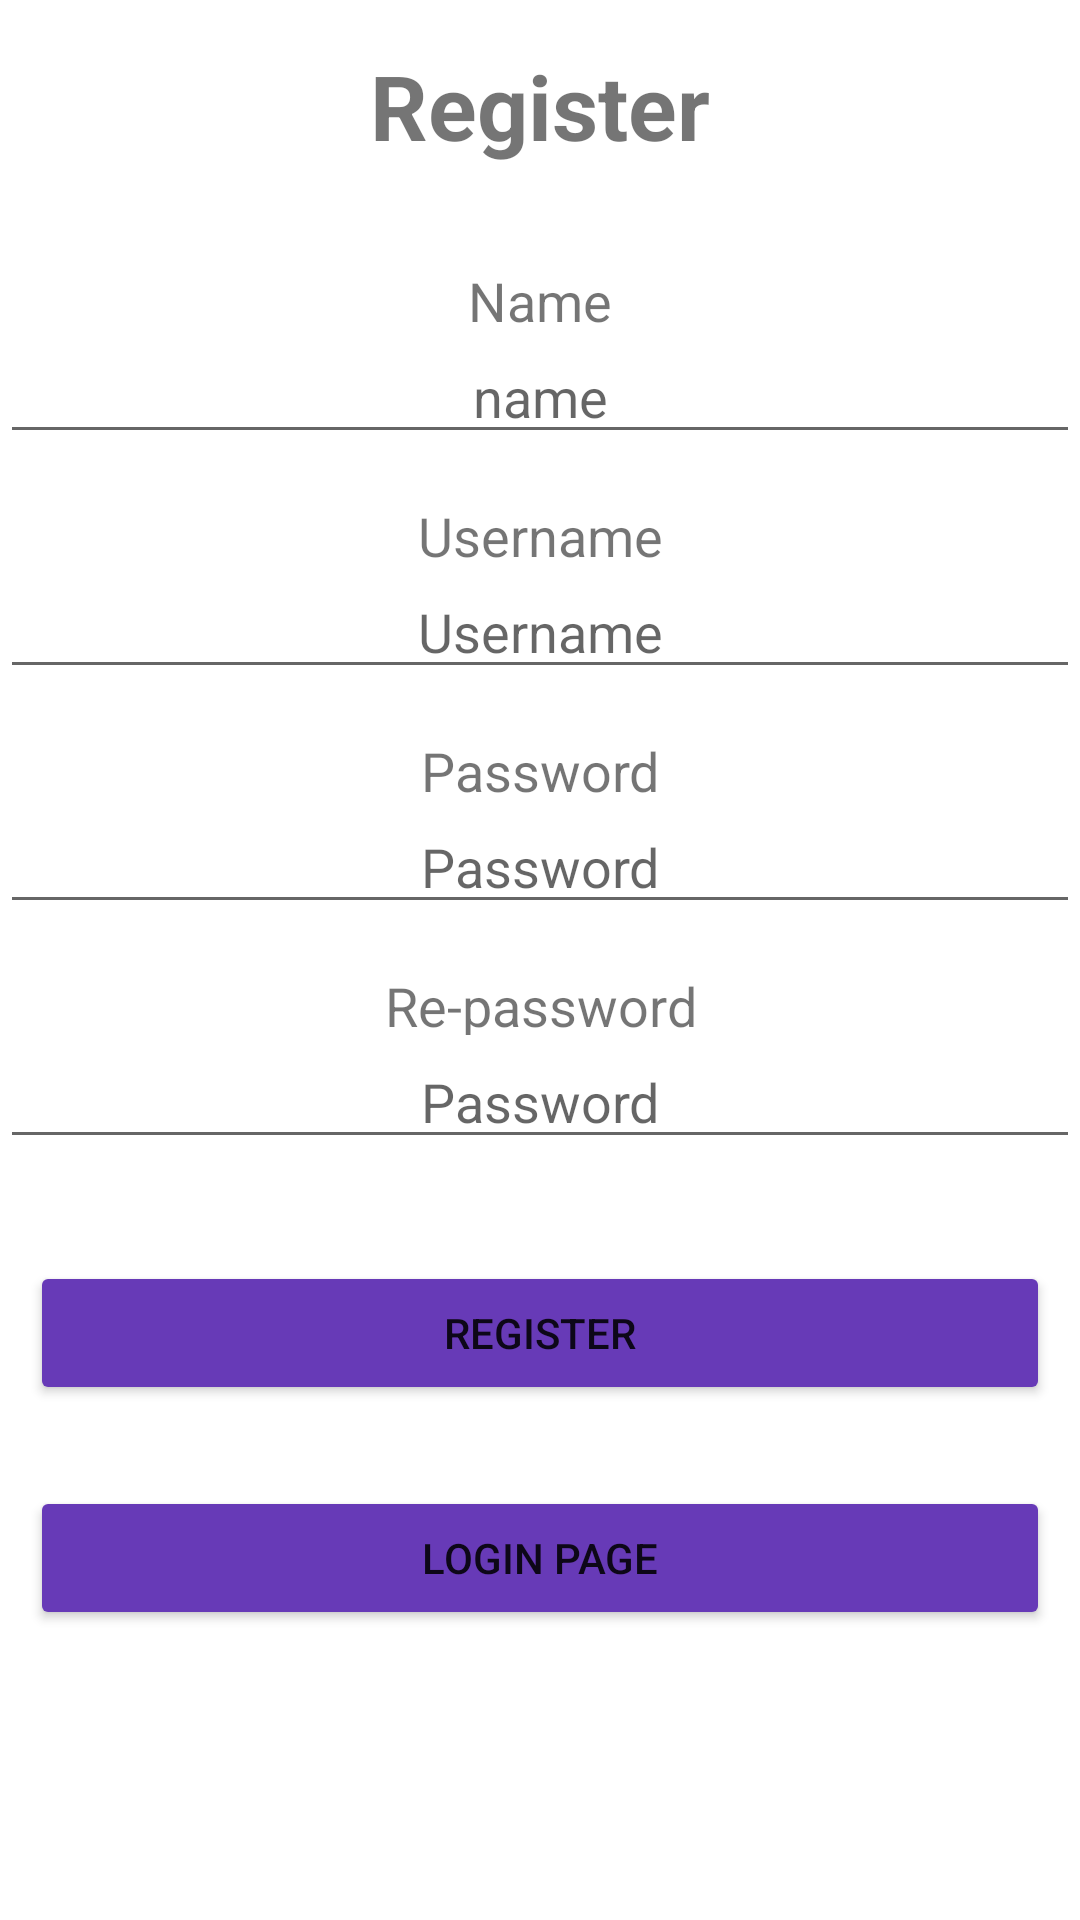

Layout XML and referenced resources for this Android screen:
<!-- AndroidManifest.xml: application theme Theme.DbInteractionPractice -->
<!-- res/layout/registration_screen.xml -->
<?xml version="1.0" encoding="utf-8"?>
<LinearLayout xmlns:android="http://schemas.android.com/apk/res/android"
    xmlns:app="http://schemas.android.com/apk/res-auto"
    xmlns:tools="http://schemas.android.com/tools"
    android:layout_width="match_parent"
    android:layout_height="match_parent"
    android:orientation="vertical">

    <TextView
        android:id="@+id/textView2"
        android:layout_width="match_parent"
        android:layout_height="58sp"
        android:layout_marginTop="15sp"
        android:layout_weight="0"
        android:gravity="center_horizontal"
        android:text="Register"
        android:textAllCaps="false"
        android:textSize="30sp"
        android:textStyle="bold" />

    <TextView
        android:id="@+id/usernameTextField"
        android:layout_width="match_parent"
        android:layout_height="22sp"
        android:layout_marginTop="15sp"
        android:layout_weight="0"
        android:gravity="center_horizontal"
        android:text="Name"
        android:textSize="18sp" />

    <EditText
        android:id="@+id/editTextUName"
        android:layout_width="match_parent"
        android:layout_height="wrap_content"
        android:layout_weight="0"
        android:autofillHints="Username"
        android:ems="10"
        android:gravity="center_horizontal"
        android:hint="name"
        android:inputType="textPersonName" />

    <TextView
        android:id="@+id/passwordTextField"
        android:layout_width="match_parent"
        android:layout_height="22sp"
        android:layout_marginTop="15sp"
        android:layout_weight="0"
        android:gravity="center_horizontal"
        android:text="Username"
        android:textSize="18sp" />

    <EditText
        android:id="@+id/editTextPass"
        android:layout_width="match_parent"
        android:layout_height="wrap_content"
        android:layout_weight="0"
        android:ems="10"
        android:gravity="center_horizontal"
        android:hint="Username"
        android:importantForAutofill="no"
        android:inputType="text" />

    <TextView
        android:id="@+id/usernameTextField3"
        android:layout_width="match_parent"
        android:layout_height="22sp"
        android:layout_marginTop="15sp"
        android:layout_weight="0"
        android:gravity="center_horizontal"
        android:text="Password"
        android:textSize="18sp" />

    <EditText
        android:id="@+id/editTextPassword"
        android:layout_width="match_parent"
        android:layout_height="wrap_content"
        android:layout_weight="0"
        android:autofillHints="Username"
        android:ems="10"
        android:gravity="center_horizontal"
        android:hint="Password"
        android:inputType="textPassword" />

    <TextView
        android:id="@+id/usernameTextField4"
        android:layout_width="match_parent"
        android:layout_height="22sp"
        android:layout_marginTop="15sp"
        android:layout_weight="0"
        android:gravity="center_horizontal"
        android:text="Re-password"
        android:textSize="18sp" />

    <EditText
        android:id="@+id/repasswordInput"
        android:layout_width="match_parent"
        android:layout_height="wrap_content"
        android:layout_weight="0"
        android:autofillHints="Username"
        android:ems="10"
        android:gravity="center_horizontal"
        android:hint="Password"
        android:inputType="textPersonName" />

    <TextView
        android:id="@+id/feedbackEditText"
        android:layout_width="match_parent"
        android:layout_height="wrap_content"
        android:layout_weight="0" />

    <Button
        android:id="@+id/loginButton"
        android:layout_width="match_parent"
        android:layout_height="wrap_content"
        android:layout_marginStart="10sp"
        android:layout_marginLeft="10sp"
        android:layout_marginTop="15sp"
        android:layout_marginEnd="10sp"
        android:layout_marginRight="10sp"
        android:layout_weight="0"
        android:gravity="center_horizontal|center_vertical"
        android:onClick="addNewUser"
        android:text="Register"
        app:backgroundTint="#673AB7" />

    <TextView
        android:id="@+id/loginFeedbackTextView"
        android:layout_width="match_parent"
        android:layout_height="wrap_content"
        android:layout_weight="0"
        android:gravity="center_horizontal"
        android:textColor="#C62828"
        android:textSize="20sp" />

    <Button
        android:id="@+id/registerButton"
        android:layout_width="match_parent"
        android:layout_height="wrap_content"
        android:layout_marginStart="10sp"
        android:layout_marginLeft="10sp"
        android:layout_marginEnd="10sp"
        android:layout_marginRight="10sp"
        android:layout_weight="0"
        android:onClick="goToLoginPage"
        android:text="Login Page"
        app:backgroundTint="#673AB7" />

</LinearLayout>
<!-- resources referenced by this layout -->
<resources>
  <style name="Theme.DbInteractionPractice" parent="Theme.MaterialComponents.DayNight.DarkActionBar">
          
          <item name="colorPrimary">@color/purple_500</item>
          <item name="colorPrimaryVariant">@color/purple_700</item>
          <item name="colorOnPrimary">@color/white</item>
          
          <item name="colorSecondary">@color/teal_200</item>
          <item name="colorSecondaryVariant">@color/teal_700</item>
          <item name="colorOnSecondary">@color/black</item>
          
          <item name="android:statusBarColor" tools:targetApi="l">?attr/colorPrimaryVariant</item>
          
      </style>
  <!-- not gathered from this repository: default colours our renderer supplied (Android Studio template values) -->
  <color name="purple_500">#FF6200EE</color>
  <color name="purple_700">#FF3700B3</color>
  <color name="teal_200">#FF03DAC5</color>
  <color name="teal_700">#FF018786</color>
  <color name="black">#FF000000</color>
  <color name="white">#FFFFFFFF</color>
</resources>
